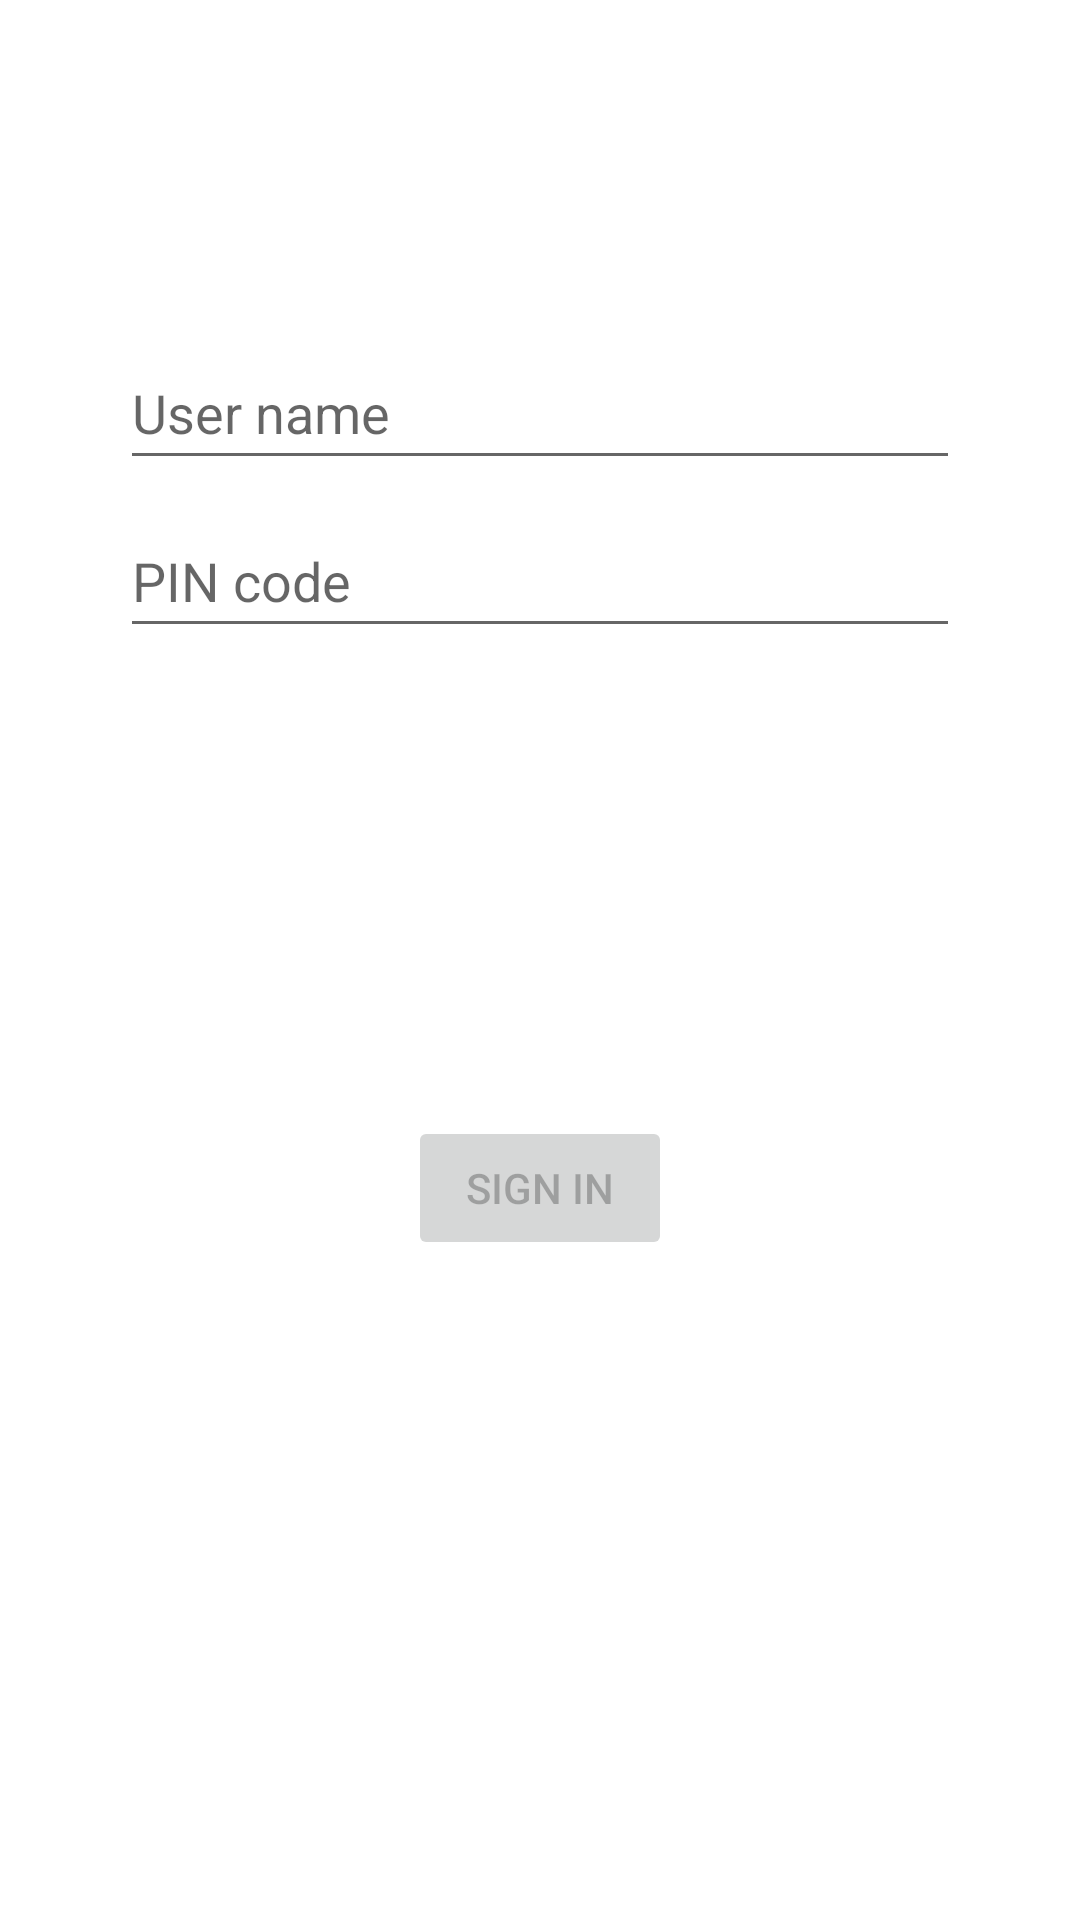

This screen was rendered from an Android layout file. Write that file and the resources it references.
<!-- AndroidManifest.xml: application theme Theme.Hbt -->
<!-- res/layout/fragment_login.xml -->
<?xml version="1.0" encoding="utf-8"?>
<androidx.constraintlayout.widget.ConstraintLayout xmlns:android="http://schemas.android.com/apk/res/android"
  xmlns:app="http://schemas.android.com/apk/res-auto"
  xmlns:tools="http://schemas.android.com/tools"
  android:id="@+id/container"
  android:layout_width="match_parent"
  android:layout_height="match_parent"
  android:paddingHorizontal="@dimen/fragment_horizontal_margin"
  android:paddingVertical="@dimen/fragment_vertical_margin"
  tools:context=".ui.login.LoginFragment">

  <EditText
    android:id="@+id/username"
    android:layout_width="0dp"
    android:layout_height="wrap_content"
    android:layout_marginStart="24dp"
    android:layout_marginTop="96dp"
    android:layout_marginEnd="24dp"
    android:autofillHints="@string/prompt_user_name"
    android:hint="@string/prompt_user_name"
    android:inputType="textPersonName"
    android:minHeight="48dp"
    android:selectAllOnFocus="true"
    app:layout_constraintEnd_toEndOf="parent"
    app:layout_constraintStart_toStartOf="parent"
    app:layout_constraintTop_toTopOf="parent" />

  <EditText
    android:id="@+id/pincode"
    android:layout_width="0dp"
    android:layout_height="wrap_content"
    android:layout_marginStart="24dp"
    android:layout_marginTop="8dp"
    android:layout_marginEnd="24dp"
    android:autofillHints="@string/prompt_pin_code"
    android:hint="@string/prompt_pin_code"
    android:imeActionLabel="@string/action_sign_in_short"
    android:imeOptions="actionDone"
    android:inputType="number"
    android:minHeight="48dp"
    android:selectAllOnFocus="true"
    app:layout_constraintEnd_toEndOf="parent"
    app:layout_constraintStart_toStartOf="parent"
    app:layout_constraintTop_toBottomOf="@+id/username" />

  <Button
    android:id="@+id/login"
    android:layout_width="wrap_content"
    android:layout_height="wrap_content"
    android:layout_gravity="start"
    android:layout_marginStart="48dp"
    android:layout_marginTop="16dp"
    android:layout_marginEnd="48dp"
    android:layout_marginBottom="64dp"
    android:enabled="false"
    android:text="@string/action_sign_in"
    app:layout_constraintBottom_toBottomOf="parent"
    app:layout_constraintEnd_toEndOf="parent"
    app:layout_constraintStart_toStartOf="parent"
    app:layout_constraintTop_toBottomOf="@+id/pincode"
    app:layout_constraintVertical_bias="0.5" />

  <ProgressBar
    android:id="@+id/loading"
    android:layout_width="wrap_content"
    android:layout_height="wrap_content"
    android:layout_gravity="center"
    android:layout_marginStart="32dp"
    android:layout_marginTop="64dp"
    android:layout_marginEnd="32dp"
    android:layout_marginBottom="64dp"
    android:visibility="gone"
    app:layout_constraintBottom_toBottomOf="parent"
    app:layout_constraintEnd_toEndOf="@+id/pincode"
    app:layout_constraintStart_toStartOf="@+id/pincode"
    app:layout_constraintTop_toTopOf="parent"
    app:layout_constraintVertical_bias="0.3" />
</androidx.constraintlayout.widget.ConstraintLayout>
<!-- resources referenced by this layout -->
<resources>
  <dimen name="fragment_horizontal_margin">16dp</dimen>
  <dimen name="fragment_vertical_margin">16dp</dimen>
  <string name="action_sign_in">Sign in</string>
  <string name="prompt_pin_code">PIN code</string>
  <string name="prompt_user_name">User name</string>
  <style name="Theme.Hbt" parent="Theme.MaterialComponents.DayNight.DarkActionBar">
          
          <item name="colorPrimary">@color/purple_500</item>
          <item name="colorPrimaryVariant">@color/purple_700</item>
          <item name="colorOnPrimary">@color/white</item>
          
          <item name="colorSecondary">@color/teal_200</item>
          <item name="colorSecondaryVariant">@color/teal_700</item>
          <item name="colorOnSecondary">@color/black</item>
          
          <item name="android:statusBarColor" tools:targetApi="l">?attr/colorPrimaryVariant</item>
          
      </style>
  <!-- not gathered from this repository: default colours our renderer supplied (Android Studio template values) -->
  <color name="purple_500">#FF6200EE</color>
  <color name="purple_700">#FF3700B3</color>
  <color name="teal_200">#FF03DAC5</color>
  <color name="teal_700">#FF018786</color>
  <color name="black">#FF000000</color>
  <color name="white">#FFFFFFFF</color>
</resources>
